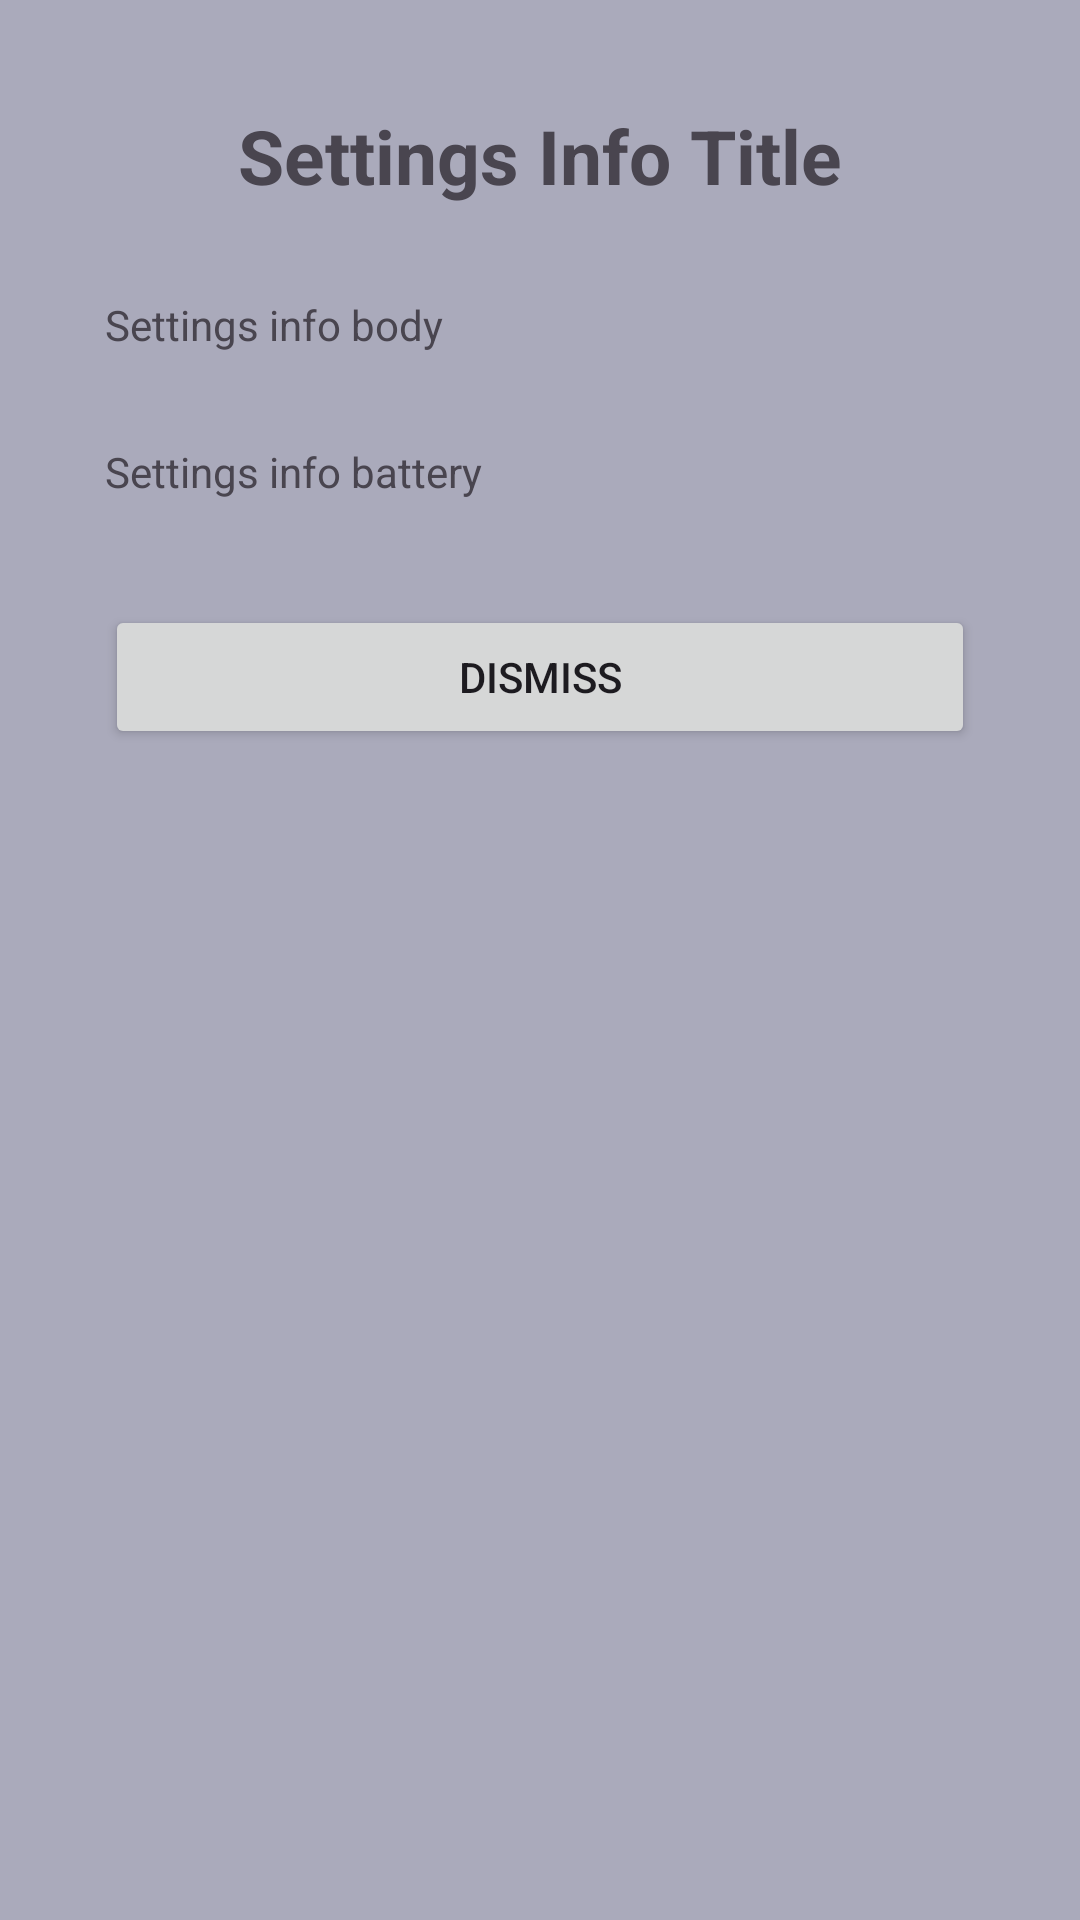

This screen was rendered from an Android layout file. Write that file and the resources it references.
<!-- AndroidManifest.xml: application theme Theme.AlloyAudioPlayer -->
<!-- res/layout/settings_info_popup.xml -->
<?xml version="1.0" encoding="utf-8"?>
<LinearLayout xmlns:android="http://schemas.android.com/apk/res/android"
    android:layout_width="match_parent"
    android:layout_height="wrap_content"
    android:background="#aaaabb"
    android:orientation="vertical"
    android:padding="20dp">

    <LinearLayout
        android:id="@+id/all"
        android:layout_width="match_parent"
        android:layout_height="match_parent"
        android:orientation="vertical">

        <TextView
            android:id="@+id/popup_title"
            android:layout_width="match_parent"
            android:layout_height="wrap_content"
            android:layout_margin="15dp"
            android:text="Settings Info Title"
            android:textAlignment="center"
            android:textSize="25sp"
            android:textStyle="bold" />

        <TextView
            android:id="@+id/popup_body"
            android:layout_width="wrap_content"
            android:layout_height="wrap_content"
            android:layout_margin="15dp"
            android:text="Settings info body" />

        <TextView
            android:id="@+id/popup_battery"
            android:layout_width="wrap_content"
            android:layout_height="wrap_content"
            android:layout_margin="15dp"
            android:text="Settings info battery" />

        <Button
            android:id="@+id/close_button"
            android:layout_width="match_parent"
            android:layout_height="wrap_content"
            android:layout_gravity="end"
            android:layout_marginTop="20dp"
            android:text="Dismiss"
            android:layout_marginLeft="15dp"
            android:layout_marginRight="15dp"/>

    </LinearLayout>


</LinearLayout>
<!-- resources referenced by this layout -->
<resources>
  <style name="Theme.AlloyAudioPlayer" parent="Theme.MaterialComponents.DayNight.DarkActionBar">
          
          <item name="colorPrimary">@color/purple_500</item>
          <item name="colorPrimaryVariant">@color/purple_700</item>
          <item name="colorOnPrimary">@color/white</item>
          
          <item name="colorSecondary">@color/teal_200</item>
          <item name="colorSecondaryVariant">@color/teal_700</item>
          <item name="colorOnSecondary">@color/black</item>
          
          <item name="android:statusBarColor">?attr/colorPrimaryVariant</item>
          
          <item name="android:windowBackground">@color/gray</item>
          <item name="android:windowSplashScreenAnimatedIcon" tools:targetApi="31">@color/gray</item>
      </style>
  <color name="purple_500">#FF6200EE</color>
  <color name="purple_700">#FF3700B3</color>
  <color name="white">#FFFFFFFF</color>
  <color name="teal_200">#FF03DAC5</color>
  <color name="teal_700">#FF018786</color>
  <color name="black">#FF000000</color>
  <color name="gray">#636363</color>
</resources>
